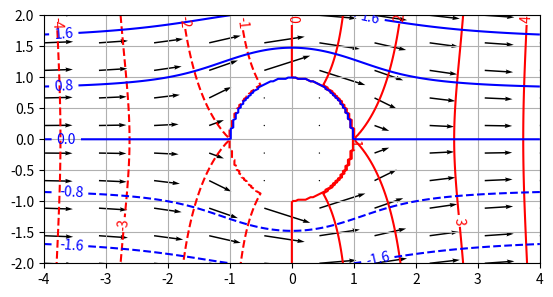

Write the Python code that produced this figure.
import numpy as np
import matplotlib.pyplot as plt

V0 = 1.0

def calc_phi(x,y):
    return V0*(x + x/(x**2 + y**2))

def calc_psi(x,y):
    return V0*(y - y/(x**2 + y**2))


def calc_u(x,y):
    return V0*( 1 - (x**2 - y**2)/(x**2 + y**2)**2 )

def calc_v(x,y):
    return V0*( -2*x*y/(x**2 + y**2)**2 )

fig, ax = plt.subplots()

x = np.linspace(-4.0, 4.0, 10)
y = np.linspace(-2.0, 2.0, 10)
X, Y = np.meshgrid(x, y)
UXY = calc_u(X, Y)
VXY = calc_v(X, Y)

# Modify UXY and VXY if x and y is within the cylinder
for i in range(len(x)):
    for j in range(len(y)):
        if x[i]**2 + y[j]**2 <= 1.0:
            UXY[j,i] = 0.0
            VXY[j,i] = 0.0

ax.quiver(X, Y, UXY, VXY, width=3e-3)

x = np.linspace(-4.0, 4.0, 200)
y = np.linspace(-2.0, 2.0, 200)
X, Y = np.meshgrid(x, y)
ϕ = calc_phi(X, Y)
ψ = calc_psi(X, Y)

# Modify ϕ and ψ if x and y is within the cylinder
for i in range(len(x)):
    for j in range(len(y)):
        if x[i]**2 + y[j]**2 <= 1.0:
            ϕ[j,i] = 0.0
            ψ[j,i] = 0.0

cs_phi = ax.contour(X, Y, ϕ, levels=8, colors="red")
cs_psi = ax.contour(X, Y, ψ, levels=5, colors="blue")
ax.clabel(cs_psi, inline=True, fontsize=10)
ax.clabel(cs_phi, inline=True, fontsize=10)

ax.grid(True)
#ax.set_xlim(-0.1, 6.1)
#ax.set_ylim(-0.1, 6.1)
ax.set_aspect("equal")

plt.savefig("IMG_Yang_example_8_4.png", dpi=150)
plt.show()
